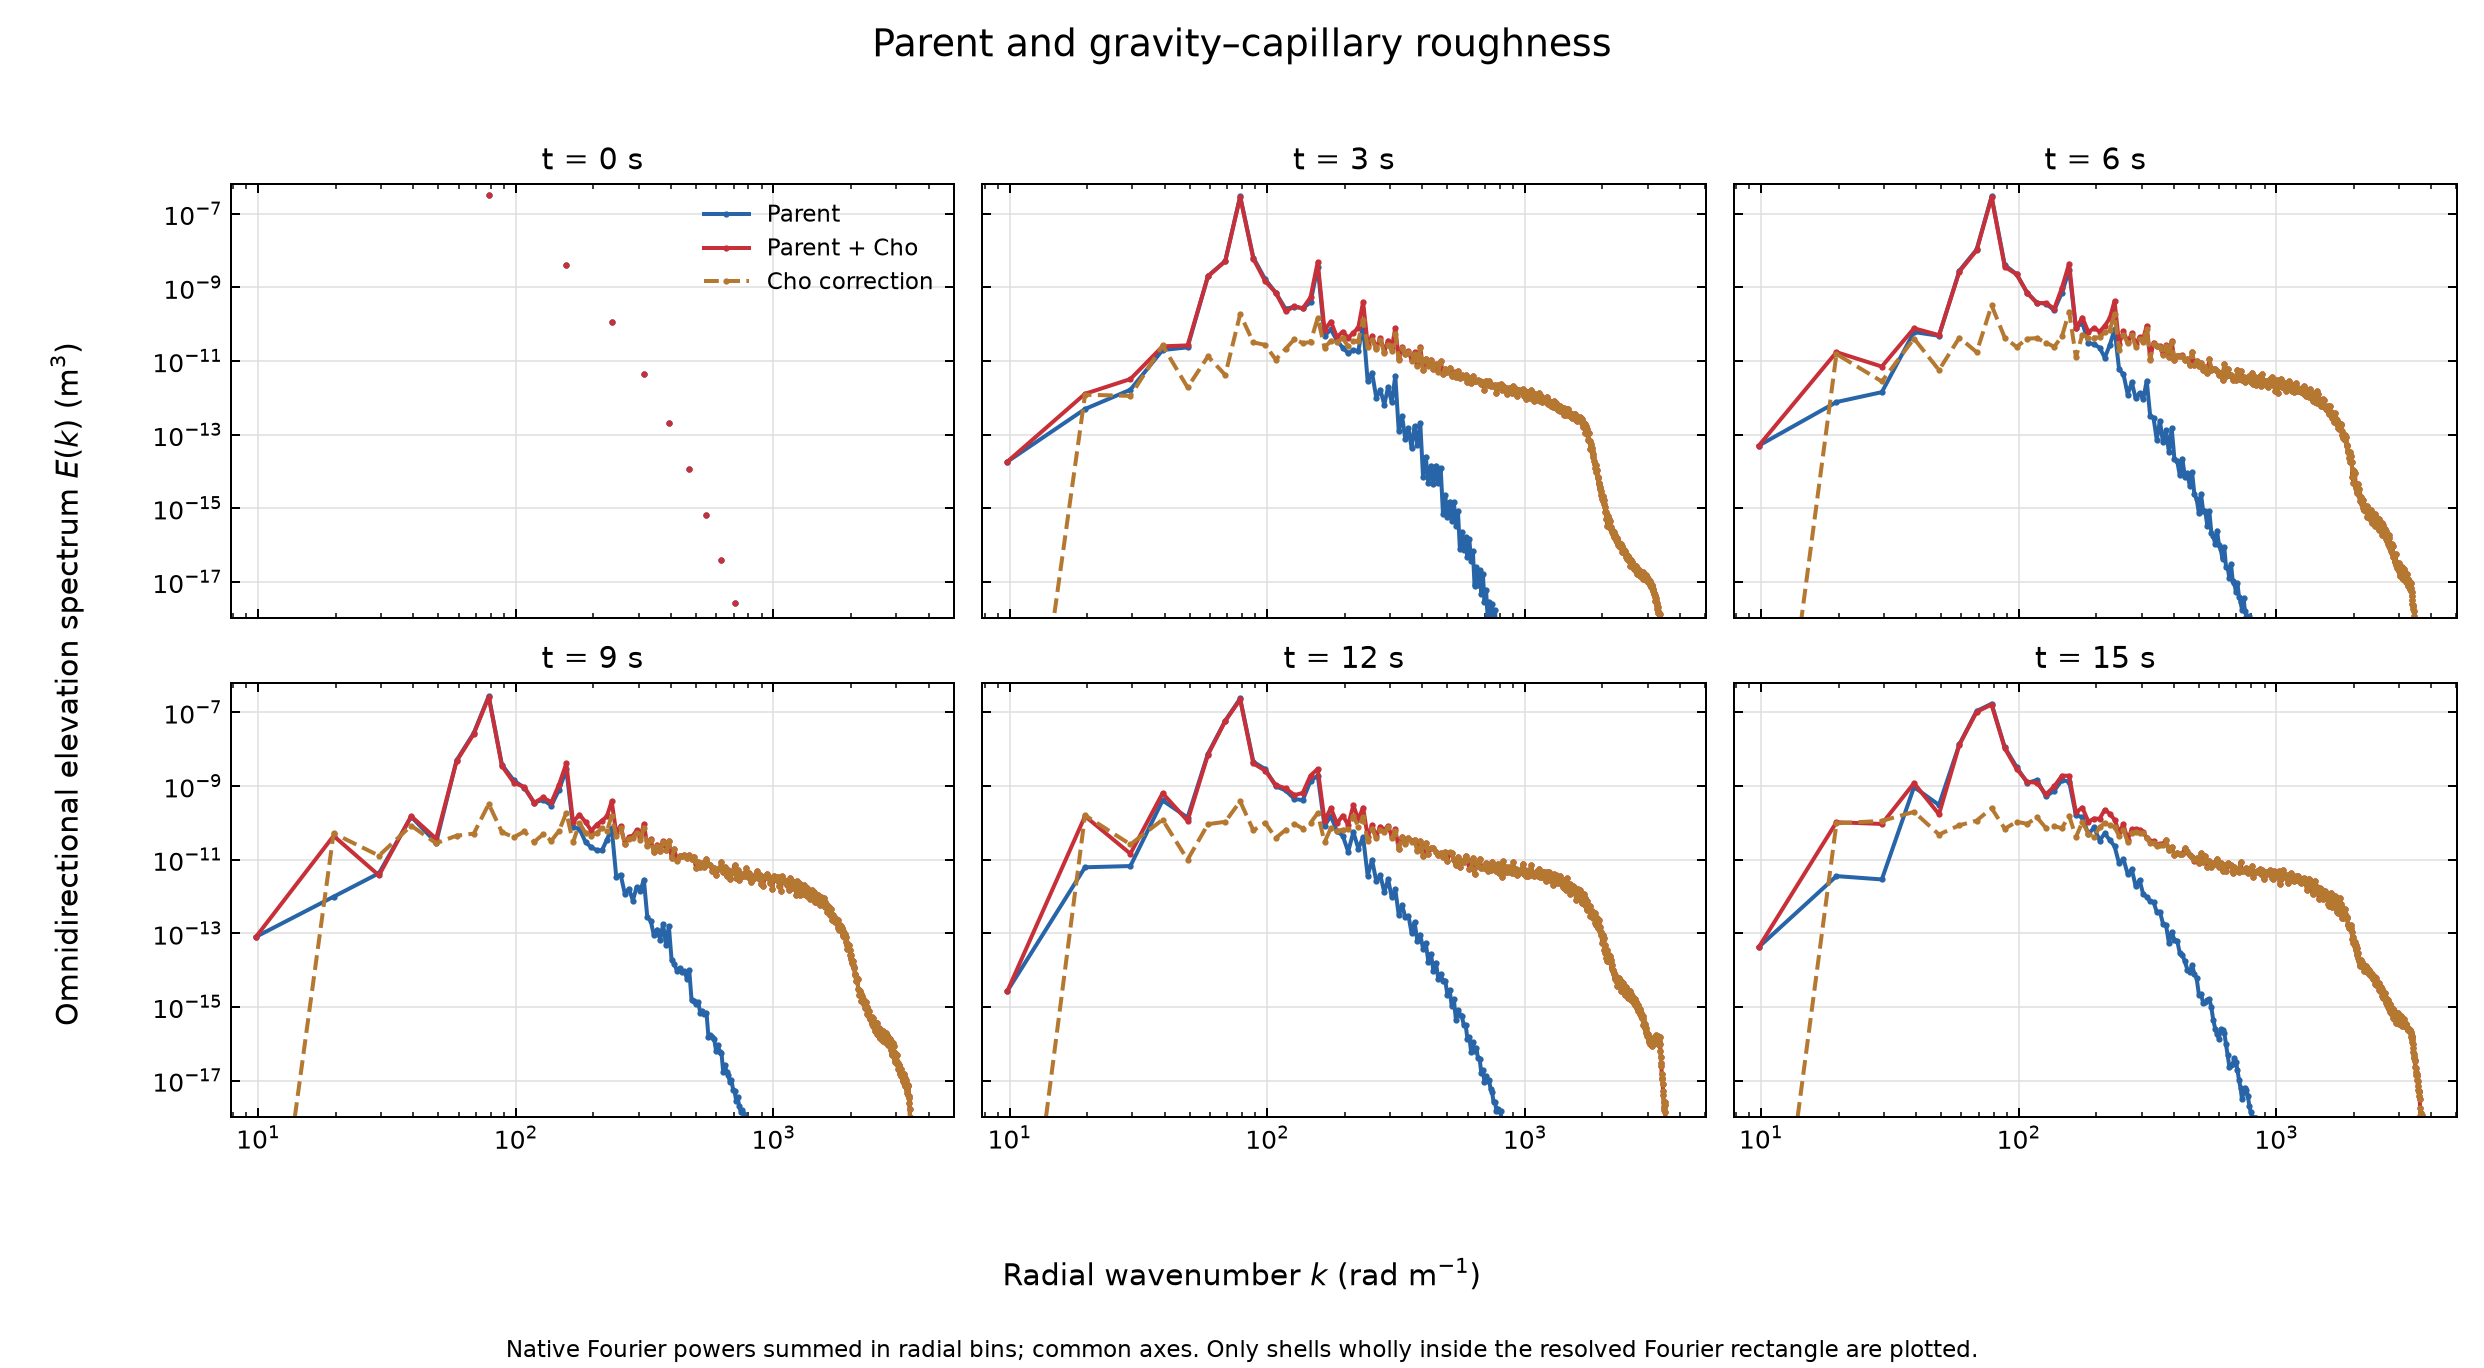

Values plotted in this chart, from the file beside it:
time_s, requested_time_s, frame_index, k_rad_per_m, k_lower_rad_per_m, k_upper_rad_per_m, parent_E_m3, cho_E_m3, total_E_m3, cross_E_m3, mode_count, within_complete_circle
0.0, 0.0, 0.0, 0.0, 0.0, 4.909, 0.0, 0.0, 0.0, 0.0, 1.0, 0.0
0.0, 0.0, 0.0, 9.817, 4.909, 14.73, 0.0, 0.0, 0.0, 0.0, 2.0, 1.0
0.0, 0.0, 0.0, 19.63, 14.73, 24.54, 0.0, 0.0, 0.0, 0.0, 8.0, 1.0
0.0, 0.0, 0.0, 29.45, 24.54, 34.36, 0.0, 0.0, 0.0, 0.0, 6.0, 1.0
0.0, 0.0, 0.0, 39.27, 34.36, 44.18, 0.0, 0.0, 0.0, 0.0, 20.0, 1.0
0.0, 0.0, 0.0, 49.09, 44.18, 54, 0.0, 0.0, 0.0, 0.0, 10.0, 1.0
0.0, 0.0, 0.0, 58.9, 54, 63.81, 0.0, 0.0, 0.0, 0.0, 24.0, 1.0
0.0, 0.0, 0.0, 68.72, 63.81, 73.63, 0.0, 0.0, 0.0, 0.0, 18.0, 1.0
0.0, 0.0, 0.0, 78.54, 73.63, 83.45, 3.175056101086645e-07, 0.0, 3.175056101086645e-07, 0.0, 28.0, 1.0
0.0, 0.0, 0.0, 88.36, 83.45, 93.27, 0.0, 0.0, 0.0, 0.0, 26.0, 1.0
0.0, 0.0, 0.0, 98.17, 93.27, 103.1, 0.0, 0.0, 0.0, 0.0, 32.0, 1.0
0.0, 0.0, 0.0, 108, 103.1, 112.9, 0.0, 0.0, 0.0, 0.0, 30.0, 1.0
0.0, 0.0, 0.0, 117.8, 112.9, 122.7, 0.0, 0.0, 0.0, 0.0, 40.0, 1.0
0.0, 0.0, 0.0, 127.6, 122.7, 132.5, 0.0, 0.0, 0.0, 0.0, 42.0, 1.0
0.0, 0.0, 0.0, 137.4, 132.5, 142.4, 0.0, 0.0, 0.0, 0.0, 48.0, 1.0
0.0, 0.0, 0.0, 147.3, 142.4, 152.2, 0.0, 0.0, 0.0, 0.0, 38.0, 1.0
0.0, 0.0, 0.0, 157.1, 152.2, 162, 4.092314641316663e-09, 0.0, 4.092314641316663e-09, 0.0, 64.0, 1.0
0.0, 0.0, 0.0, 166.9, 162, 171.8, 0.0, 0.0, 0.0, 0.0, 46.0, 1.0
0.0, 0.0, 0.0, 176.7, 171.8, 181.6, 0.0, 0.0, 0.0, 0.0, 64.0, 1.0
0.0, 0.0, 0.0, 186.5, 181.6, 191.4, 0.0, 0.0, 0.0, 0.0, 50.0, 1.0
0.0, 0.0, 0.0, 196.3, 191.4, 201.3, 0.0, 0.0, 0.0, 0.0, 60.0, 1.0
0.0, 0.0, 0.0, 206.2, 201.3, 211.1, 0.0, 0.0, 0.0, 0.0, 66.0, 1.0
0.0, 0.0, 0.0, 216, 211.1, 220.9, 0.0, 0.0, 0.0, 0.0, 80.0, 1.0
0.0, 0.0, 0.0, 225.8, 220.9, 230.7, 0.0, 0.0, 0.0, 0.0, 70.0, 1.0
0.0, 0.0, 0.0, 235.6, 230.7, 240.5, 1.1476669771147566e-10, 0.0, 1.1476669771147566e-10, 0.0, 76.0, 1.0
0.0, 0.0, 0.0, 245.4, 240.5, 250.3, 0.0, 0.0, 0.0, 0.0, 70.0, 1.0
0.0, 0.0, 0.0, 255.3, 250.3, 260.2, 0.0, 0.0, 0.0, 0.0, 92.0, 1.0
0.0, 0.0, 0.0, 265.1, 260.2, 270, 0.0, 0.0, 0.0, 0.0, 70.0, 1.0
0.0, 0.0, 0.0, 274.9, 270, 279.8, 0.0, 0.0, 0.0, 0.0, 100.0, 1.0
0.0, 0.0, 0.0, 284.7, 279.8, 289.6, 0.0, 0.0, 0.0, 0.0, 78.0, 1.0
0.0, 0.0, 0.0, 294.5, 289.6, 299.4, 0.0, 0.0, 0.0, 0.0, 108.0, 1.0
0.0, 0.0, 0.0, 304.3, 299.4, 309.3, 0.0, 0.0, 0.0, 0.0, 90.0, 1.0
0.0, 0.0, 0.0, 314.2, 309.3, 319.1, 4.50797252119219e-12, 0.0, 4.50797252119219e-12, 0.0, 104.0, 1.0
0.0, 0.0, 0.0, 324, 319.1, 328.9, 0.0, 0.0, 0.0, 0.0, 98.0, 1.0
0.0, 0.0, 0.0, 333.8, 328.9, 338.7, 0.0, 0.0, 0.0, 0.0, 116.0, 1.0
0.0, 0.0, 0.0, 343.6, 338.7, 348.5, 0.0, 0.0, 0.0, 0.0, 102.0, 1.0
0.0, 0.0, 0.0, 353.4, 348.5, 358.3, 0.0, 0.0, 0.0, 0.0, 124.0, 1.0
0.0, 0.0, 0.0, 363.2, 358.3, 368.2, 0.0, 0.0, 0.0, 0.0, 102.0, 1.0
0.0, 0.0, 0.0, 373.1, 368.2, 378, 0.0, 0.0, 0.0, 0.0, 140.0, 1.0
0.0, 0.0, 0.0, 382.9, 378, 387.8, 0.0, 0.0, 0.0, 0.0, 110.0, 1.0
0.0, 0.0, 0.0, 392.7, 387.8, 397.6, 2.1350327509018505e-13, 0.0, 2.1350327509018505e-13, 0.0, 144.0, 1.0
0.0, 0.0, 0.0, 402.5, 397.6, 407.4, 0.0, 0.0, 0.0, 0.0, 110.0, 1.0
0.0, 0.0, 0.0, 412.3, 407.4, 417.2, 0.0, 0.0, 0.0, 0.0, 140.0, 1.0
0.0, 0.0, 0.0, 422.2, 417.2, 427.1, 0.0, 0.0, 0.0, 0.0, 130.0, 1.0
0.0, 0.0, 0.0, 432, 427.1, 436.9, 0.0, 0.0, 0.0, 0.0, 136.0, 1.0
0.0, 0.0, 0.0, 441.8, 436.9, 446.7, 0.0, 0.0, 0.0, 0.0, 134.0, 1.0
0.0, 0.0, 0.0, 451.6, 446.7, 456.5, 0.0, 0.0, 0.0, 0.0, 144.0, 1.0
0.0, 0.0, 0.0, 461.4, 456.5, 466.3, 0.0, 0.0, 0.0, 0.0, 146.0, 1.0
0.0, 0.0, 0.0, 471.2, 466.3, 476.1, 1.1392462959969863e-14, 0.0, 1.1392462959969863e-14, 0.0, 168.0, 1.0
0.0, 0.0, 0.0, 481.1, 476.1, 486, 0.0, 0.0, 0.0, 0.0, 146.0, 1.0
0.0, 0.0, 0.0, 490.9, 486, 495.8, 0.0, 0.0, 0.0, 0.0, 168.0, 1.0
0.0, 0.0, 0.0, 500.7, 495.8, 505.6, 0.0, 0.0, 0.0, 0.0, 142.0, 1.0
0.0, 0.0, 0.0, 510.5, 505.6, 515.4, 0.0, 0.0, 0.0, 0.0, 188.0, 1.0
0.0, 0.0, 0.0, 520.3, 515.4, 525.2, 0.0, 0.0, 0.0, 0.0, 146.0, 1.0
0.0, 0.0, 0.0, 530.1, 525.2, 535.1, 0.0, 0.0, 0.0, 0.0, 176.0, 1.0
0.0, 0.0, 0.0, 540, 535.1, 544.9, 0.0, 0.0, 0.0, 0.0, 166.0, 1.0
0.0, 0.0, 0.0, 549.8, 544.9, 554.7, 6.603882246752769e-16, 0.0, 6.603882246752769e-16, 0.0, 184.0, 1.0
0.0, 0.0, 0.0, 559.6, 554.7, 564.5, 0.0, 0.0, 0.0, 0.0, 178.0, 1.0
0.0, 0.0, 0.0, 569.4, 564.5, 574.3, 0.0, 0.0, 0.0, 0.0, 180.0, 1.0
0.0, 0.0, 0.0, 579.2, 574.3, 584.1, 0.0, 0.0, 0.0, 0.0, 186.0, 1.0
... 4,290 more rows
